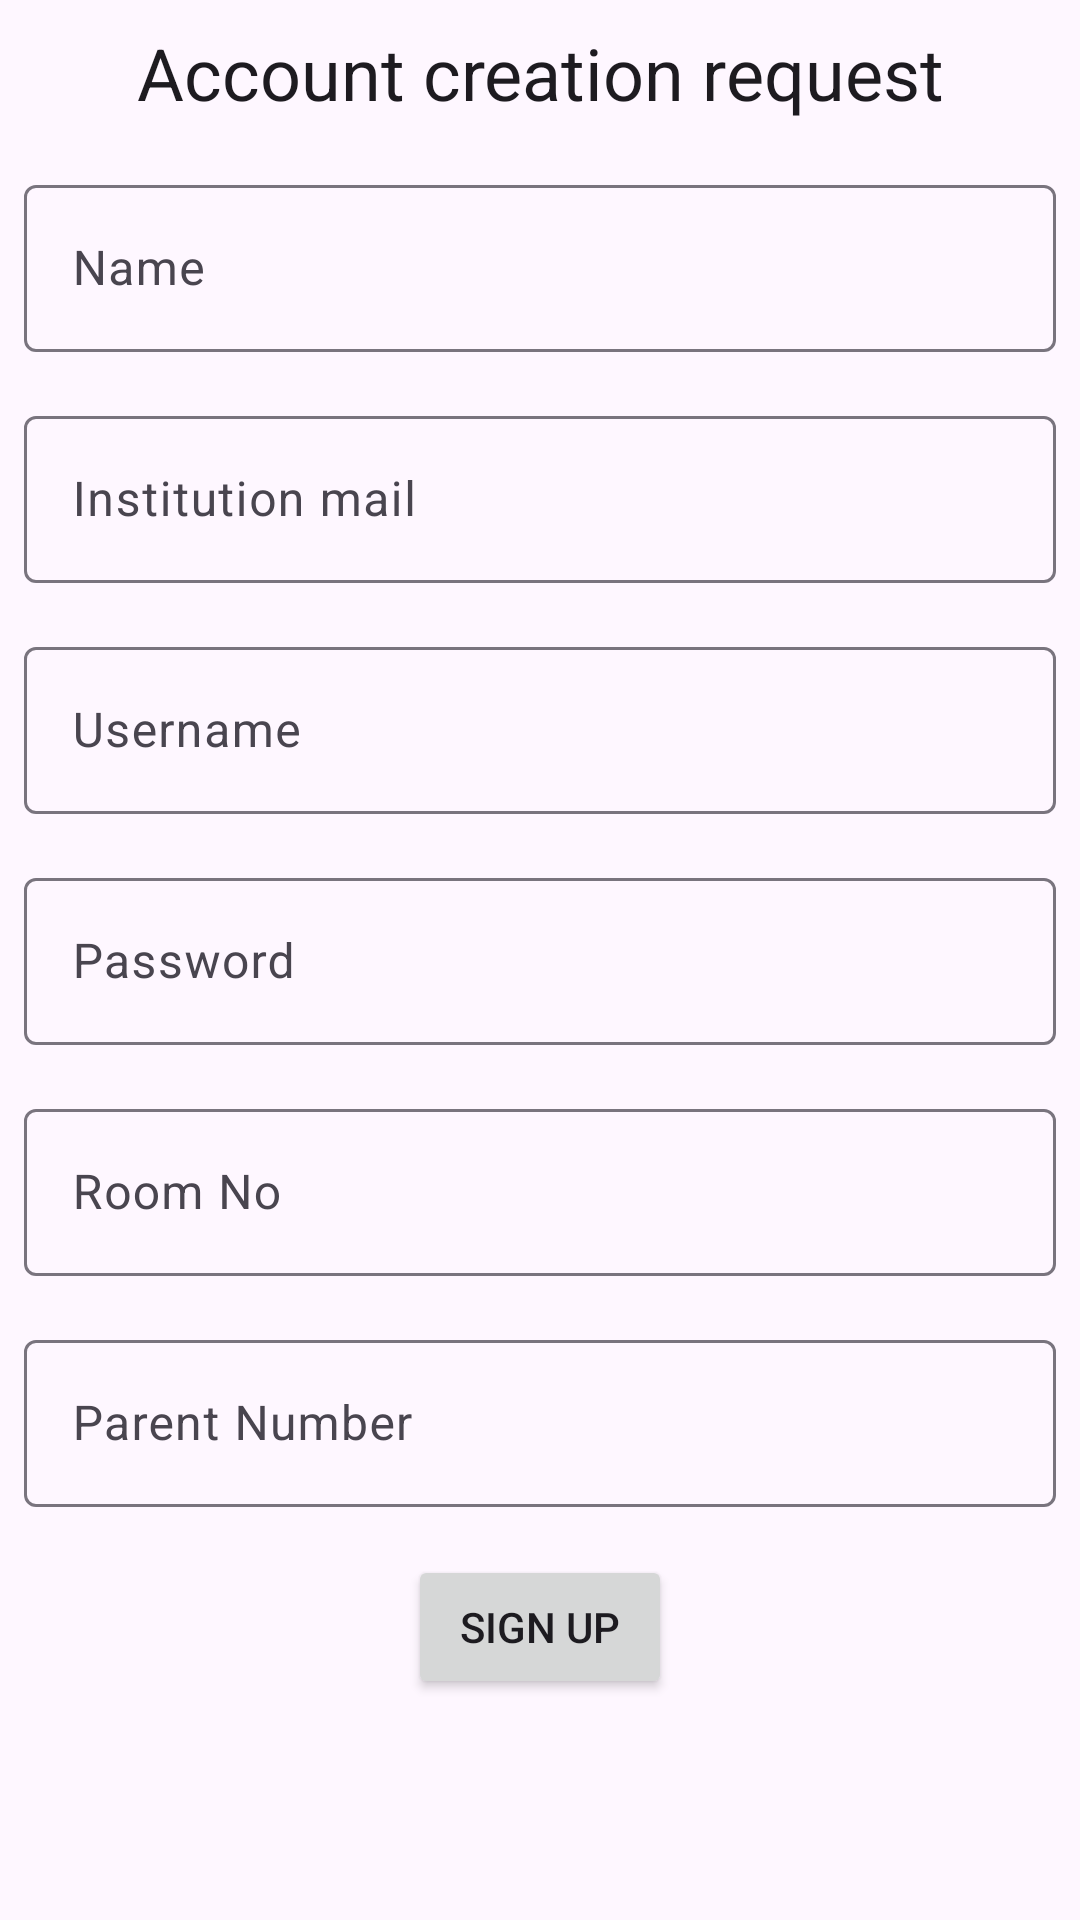

Produce the Android XML layout that renders to this screen, including the resource entries it uses.
<!-- AndroidManifest.xml: application theme Theme.Celestidesk -->
<!-- res/layout/fragment_signup.xml -->
<?xml version="1.0" encoding="utf-8"?>
<androidx.constraintlayout.widget.ConstraintLayout xmlns:android="http://schemas.android.com/apk/res/android"
    android:layout_width="match_parent"
    android:layout_height="match_parent"
    xmlns:app="http://schemas.android.com/apk/res-auto"
    android:padding="8dp"
    xmlns:tools="http://schemas.android.com/tools">

    <TextView
        android:id="@+id/pageTitle"
        android:layout_width="match_parent"
        android:layout_height="wrap_content"
        app:layout_constraintStart_toStartOf="parent"
        android:text="Account creation request"
        style="@style/TextAppearance.Material3.HeadlineSmall"
        android:gravity="center_horizontal"

        app:layout_constraintTop_toTopOf="parent"/>

    
    <com.google.android.material.textfield.TextInputLayout
        android:id="@+id/name"
        style="@style/ThemeOverlay.Material3.TextInputEditText.OutlinedBox.Dense"
        android:layout_width="match_parent"
        android:layout_height="wrap_content"
        android:layout_marginTop="16dp"
        app:layout_constraintTop_toBottomOf="@+id/pageTitle"
        android:hint="@string/hint_name">

        <com.google.android.material.textfield.TextInputEditText
            android:layout_width="match_parent"
            android:layout_height="wrap_content"
            android:imeOptions="actionNext"
            android:inputType="textPersonName" />

    </com.google.android.material.textfield.TextInputLayout>

    
    <com.google.android.material.textfield.TextInputLayout
        android:id="@+id/email"
        style="@style/ThemeOverlay.Material3.TextInputEditText.OutlinedBox.Dense"
        android:layout_width="match_parent"
        android:layout_height="wrap_content"
        android:layout_marginTop="16dp"
        app:layout_constraintTop_toBottomOf="@+id/name"
        android:hint="@string/hint_email">

        <com.google.android.material.textfield.TextInputEditText
            android:layout_width="match_parent"
            android:layout_height="wrap_content"
            android:imeOptions="actionNext"
            android:inputType="textEmailAddress" />

    </com.google.android.material.textfield.TextInputLayout>

    
    <com.google.android.material.textfield.TextInputLayout
        android:id="@+id/username_signup"
        style="@style/ThemeOverlay.Material3.TextInputEditText.OutlinedBox.Dense"
        android:layout_width="match_parent"
        android:layout_height="wrap_content"
        android:layout_marginTop="16dp"
        app:layout_constraintTop_toBottomOf="@+id/email"
        android:hint="@string/hint_username">

        <com.google.android.material.textfield.TextInputEditText
            android:layout_width="match_parent"
            android:layout_height="wrap_content"
            android:imeOptions="actionNext"
            android:inputType="text" />

    </com.google.android.material.textfield.TextInputLayout>

    
    <com.google.android.material.textfield.TextInputLayout
        android:id="@+id/password_signup"
        style="@style/ThemeOverlay.Material3.TextInputEditText.OutlinedBox.Dense"
        android:layout_width="match_parent"
        android:layout_height="wrap_content"
        android:layout_marginTop="16dp"
        app:layout_constraintTop_toBottomOf="@+id/username_signup"
        android:hint="@string/hint_password">

        <com.google.android.material.textfield.TextInputEditText
            android:layout_width="match_parent"
            android:layout_height="wrap_content"
            android:imeOptions="actionNext"
            android:inputType="textPassword" />

    </com.google.android.material.textfield.TextInputLayout>

    
    <com.google.android.material.textfield.TextInputLayout
        android:id="@+id/roomNo"
        style="@style/ThemeOverlay.Material3.TextInputEditText.OutlinedBox.Dense"
        android:layout_width="match_parent"
        android:layout_height="wrap_content"
        android:layout_marginTop="16dp"
        app:layout_constraintTop_toBottomOf="@+id/password_signup"
        android:hint="@string/hint_room">

        <com.google.android.material.textfield.TextInputEditText
            android:layout_width="match_parent"
            android:layout_height="wrap_content"
            android:imeOptions="actionNext"
            android:inputType="text" />

    </com.google.android.material.textfield.TextInputLayout>

    
    <com.google.android.material.textfield.TextInputLayout
        android:id="@+id/parentNumber"
        style="@style/ThemeOverlay.Material3.TextInputEditText.OutlinedBox.Dense"
        android:layout_width="match_parent"
        android:layout_height="wrap_content"
        android:layout_marginTop="16dp"
        app:layout_constraintTop_toBottomOf="@+id/roomNo"
        android:hint="@string/hint_parent_number">

        <com.google.android.material.textfield.TextInputEditText
            android:layout_width="match_parent"
            android:layout_height="wrap_content"
            android:imeOptions="actionDone"
            android:inputType="phone" />

    </com.google.android.material.textfield.TextInputLayout>

    
    <Button
        android:id="@+id/signupBtn"
        android:layout_width="wrap_content"
        android:layout_height="wrap_content"
        android:layout_marginTop="16dp"
        android:text="@string/signup"
        app:layout_constraintTop_toBottomOf="@+id/parentNumber"
        app:layout_constraintStart_toStartOf="parent"
        app:layout_constraintEnd_toEndOf="parent" />

    
    <com.google.android.material.progressindicator.CircularProgressIndicator
        android:id="@+id/loading"
        android:layout_marginTop="16dp"
        android:visibility="gone"
        android:layout_width="wrap_content"
        android:indeterminate="true"
        android:layout_height="wrap_content"
        app:layout_constraintEnd_toEndOf="parent"
        app:layout_constraintStart_toStartOf="parent"
        app:layout_constraintTop_toBottomOf="@id/parentNumber" />


</androidx.constraintlayout.widget.ConstraintLayout>


<!-- resources referenced by this layout -->
<resources>
  <string name="hint_email">Institution mail</string>
  <string name="hint_name">Name</string>
  <string name="hint_parent_number">Parent Number</string>
  <string name="hint_password">Password</string>
  <string name="hint_room">Room No</string>
  <string name="hint_username">Username</string>
  <string name="signup">Sign Up</string>
  <style name="Theme.Celestidesk" parent="Base.Theme.Celestidesk" />
  <style name="Base.Theme.Celestidesk" parent="Theme.Material3.DayNight.NoActionBar">
          
          
      </style>
</resources>
